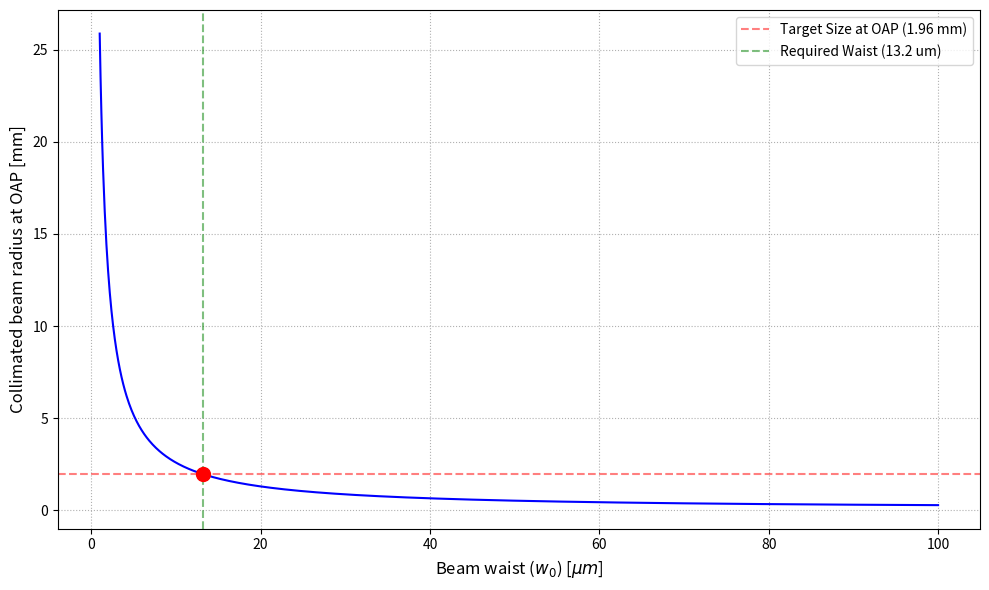

This figure's Python source:
import numpy as np
import matplotlib.pyplot as plt

def waist_necessity():
    wavelength = 400e-6      # [mm]
    distance_z = 203.2       # focus to OAP = OAP focal length [mm]
    target_w_at_OAP = 1.96   # collimated beam size at OAP [mm]

    # w0 = 1 to 100, 1000 step
    w0_candidates_um = np.linspace(1, 100, 1000) 
    w0_candidates_mm = w0_candidates_um * 1e-3
    w_at_OAP_results = []
    
    for w0 in w0_candidates_mm:
        z_R = (np.pi * w0**2) / wavelength
        w_z = w0 * np.sqrt(1 + (distance_z / z_R)**2)
        w_at_OAP_results.append(w_z)
        
    w_at_OAP_results = np.array(w_at_OAP_results)

    # target waist
    idx = np.argmin(np.abs(w_at_OAP_results - target_w_at_OAP))
    found_w0_um = w0_candidates_um[idx]
    found_w_OAP = w_at_OAP_results[idx]
    
    # plot
    plt.figure(figsize=(10, 6))
    plt.plot(w0_candidates_um, w_at_OAP_results, 'b-', linewidth=1.5)
    
    # 목표 지점 표시
    plt.axhline(y=target_w_at_OAP, color='r', linestyle='--', alpha=0.5, label=f'Target Size at OAP ({target_w_at_OAP} mm)')
    plt.axvline(x=found_w0_um, color='g', linestyle='--', alpha=0.5, label=f'Required Waist ({found_w0_um:.1f} um)')
    
    # 포인트 찍기
    plt.plot(found_w0_um, found_w_OAP, 'ro', markersize=10)
    plt.xlabel("Beam waist ($w_0$) [$\mu m$]", fontsize=12)
    plt.ylabel("Collimated beam radius at OAP [mm]", fontsize=12)
    plt.grid(True, which='both', linestyle=':')
    plt.legend()
    plt.tight_layout()
    plt.show()

if __name__ == "__main__":
    waist_necessity()